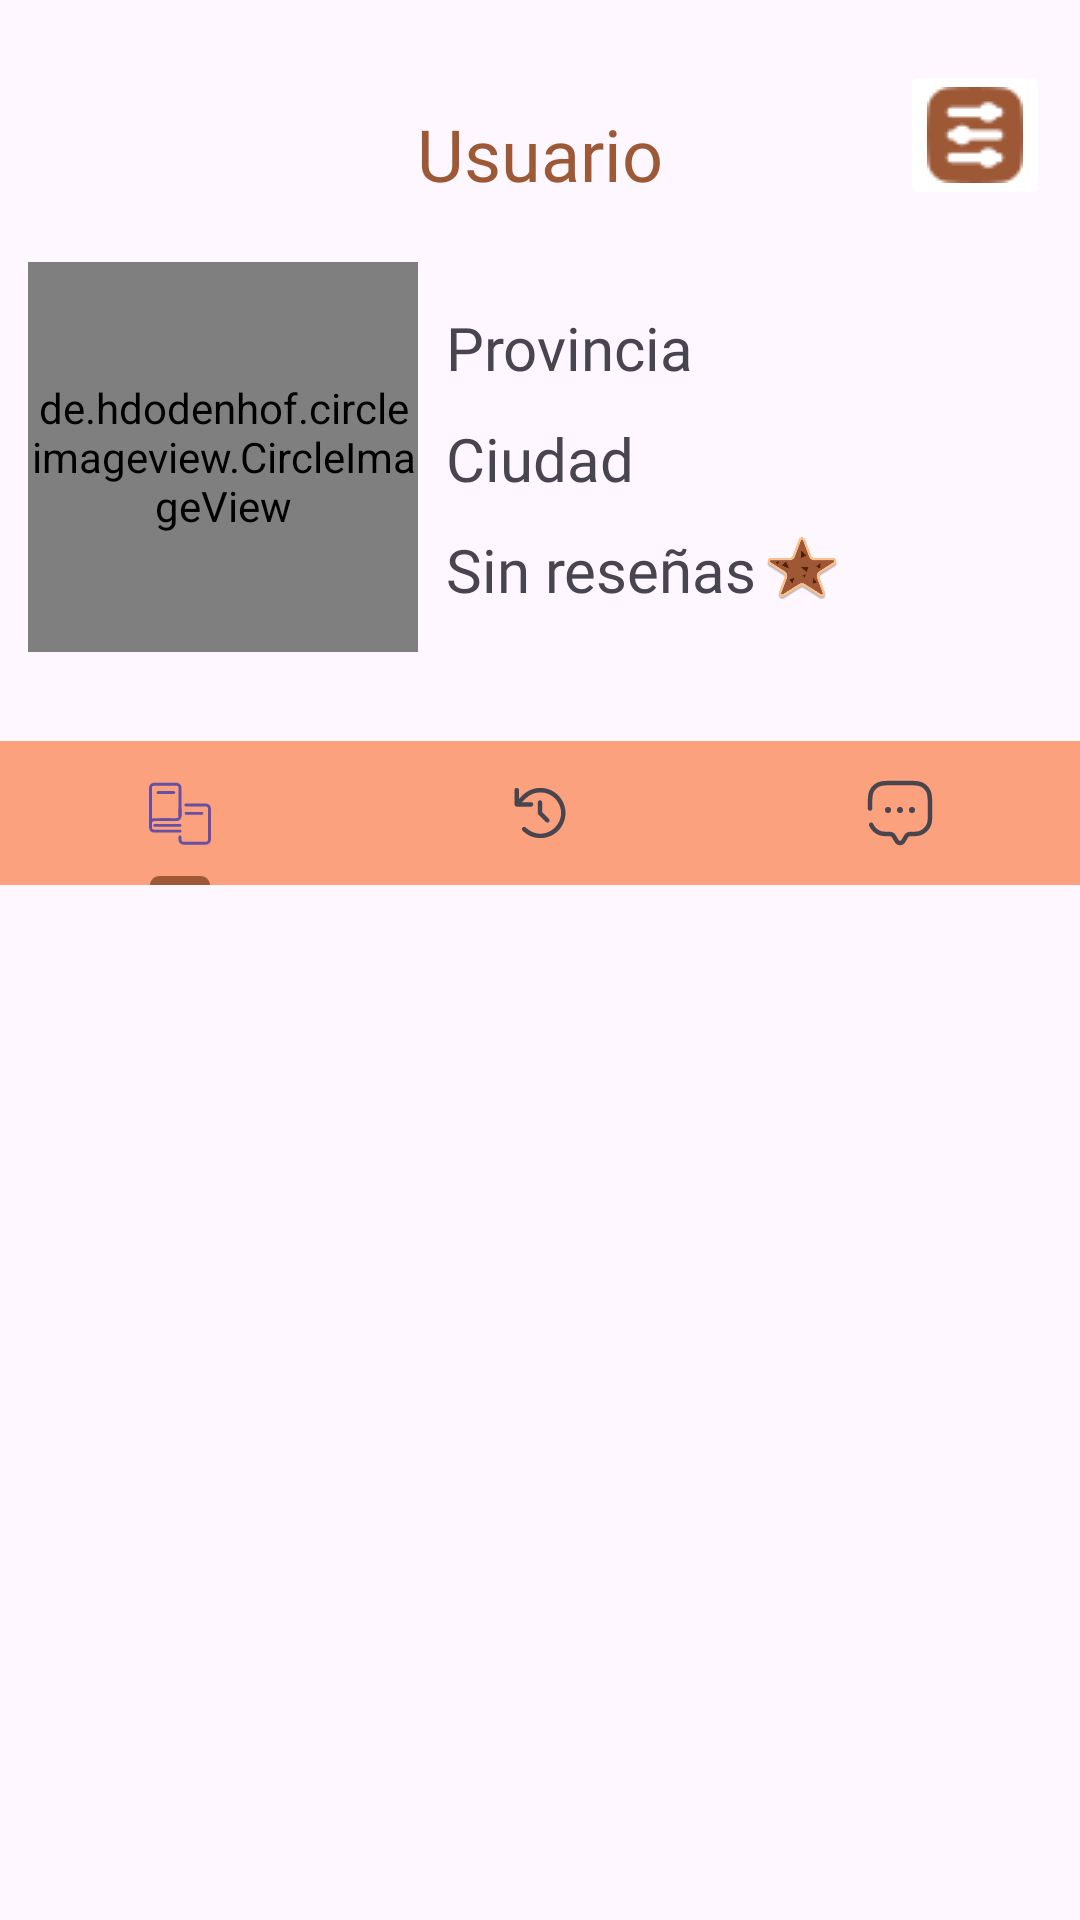

Layout XML and referenced resources for this Android screen:
<!-- AndroidManifest.xml: application theme Theme.Bookie -->
<!-- res/layout/fragment_perfil_ajeno.xml -->
<?xml version="1.0" encoding="utf-8"?>
<androidx.constraintlayout.widget.ConstraintLayout xmlns:android="http://schemas.android.com/apk/res/android"
    xmlns:app="http://schemas.android.com/apk/res-auto"
    xmlns:tools="http://schemas.android.com/tools"
    android:layout_width="match_parent"
    android:layout_height="match_parent">

    <de.hdodenhof.circleimageview.CircleImageView
        android:background="@drawable/circle_bg"
        app:srcCompat="@drawable/aventuras"
        android:id="@+id/imageView6"
        android:layout_width="130dp"
        android:layout_height="130dp"
        app:layout_constraintBottom_toTopOf="@+id/guideline3"
        app:layout_constraintEnd_toStartOf="@+id/nota"
        app:layout_constraintStart_toStartOf="parent"
        app:layout_constraintTop_toBottomOf="@+id/usuarioPerfil"
        />

    <ImageButton
        android:id="@+id/btn_ajustes"
        android:layout_width="50dp"
        android:layout_height="50dp"
        android:layout_marginTop="20dp"
        android:layout_marginEnd="10dp"
        android:backgroundTint="@color/white"
        app:layout_constraintEnd_toEndOf="parent"
        app:layout_constraintTop_toTopOf="parent"
        app:srcCompat="@drawable/ajustar" />

    <TextView
        android:id="@+id/ciudadPerfil"
        android:layout_width="wrap_content"
        android:layout_height="wrap_content"
        android:layout_marginTop="10dp"
        android:fontFamily="@font/capriola"
        android:text="Ciudad"
        android:textSize="20sp"
        app:layout_constraintEnd_toEndOf="@+id/usuarioPerfil"
        app:layout_constraintStart_toStartOf="@+id/usuarioPerfil"
        app:layout_constraintTop_toBottomOf="@+id/provinciaPerfil" />

    <TextView
        android:id="@+id/nota"
        android:layout_width="wrap_content"
        android:layout_height="wrap_content"
        android:layout_marginTop="10dp"
        android:fontFamily="@font/capriola"
        android:text="Sin reseñas"
        android:textSize="20sp"
        app:layout_constraintStart_toStartOf="@+id/ciudadPerfil"
        app:layout_constraintTop_toBottomOf="@+id/ciudadPerfil" />

    <ImageView
        android:id="@+id/rating"
        android:layout_width="30dp"
        android:layout_height="36dp"
        app:layout_constraintBottom_toBottomOf="@+id/nota"
        app:layout_constraintStart_toEndOf="@+id/nota"
        app:layout_constraintTop_toTopOf="@+id/nota"
        app:srcCompat="@drawable/star" />

    <androidx.appcompat.widget.Toolbar
        android:id="@+id/toolbar2"
        android:layout_width="match_parent"
        android:layout_height="10dp"
        android:minHeight="?attr/actionBarSize"
        android:theme="?attr/actionBarTheme"
        app:layout_constraintEnd_toEndOf="parent"
        app:layout_constraintStart_toStartOf="parent"
        app:layout_constraintTop_toTopOf="@+id/guideline3" />

    <com.google.android.material.tabs.TabLayout
        android:id="@+id/tabLayout"
        android:layout_width="match_parent"
        android:layout_height="wrap_content"
        app:layout_constraintEnd_toEndOf="parent"
        app:layout_constraintStart_toStartOf="parent"
        app:tabBackground="@color/my_primary"
        app:tabTextColor="@color/marron"
        app:tabIndicatorColor="@color/marron"
        app:layout_constraintTop_toBottomOf="@+id/toolbar2">

        <com.google.android.material.tabs.TabItem
            android:layout_width="wrap_content"
            android:layout_height="wrap_content"
            android:icon="@drawable/books_profile" />

        <com.google.android.material.tabs.TabItem
            android:layout_width="wrap_content"
            android:layout_height="wrap_content"
            android:icon="@drawable/history_profile" />

        <com.google.android.material.tabs.TabItem
            android:layout_width="wrap_content"
            android:layout_height="wrap_content"
            android:icon="@drawable/review_profile" />
    </com.google.android.material.tabs.TabLayout>

    <androidx.viewpager2.widget.ViewPager2
        android:id="@+id/viewPager"
        android:layout_width="match_parent"
        android:layout_height="0dp"
        app:layout_constraintBottom_toBottomOf="parent"
        app:layout_constraintEnd_toEndOf="parent"
        app:layout_constraintStart_toStartOf="parent"
        app:layout_constraintTop_toBottomOf="@+id/tabLayout" />

    <androidx.constraintlayout.widget.Guideline
        android:id="@+id/guideline3"
        android:layout_width="wrap_content"
        android:layout_height="wrap_content"
        android:orientation="horizontal"
        app:layout_constraintGuide_begin="237dp" />

    <TextView
        android:id="@+id/usuarioPerfil"
        android:layout_width="wrap_content"
        android:layout_height="wrap_content"
        android:layout_marginStart="60dp"
        android:layout_marginTop="35dp"
        android:fontFamily="@font/capriola"
        android:text="Usuario"
        android:textColor="#9D5836"
        android:textSize="24sp"
        app:layout_constraintEnd_toStartOf="@+id/btn_ajustes"
        app:layout_constraintStart_toStartOf="parent"
        app:layout_constraintTop_toTopOf="parent" />

    <TextView
        android:id="@+id/provinciaPerfil"
        android:layout_width="wrap_content"
        android:layout_height="wrap_content"
        android:layout_marginTop="35dp"
        android:fontFamily="@font/capriola"
        android:text="Provincia"
        android:textSize="20sp"
        app:layout_constraintStart_toStartOf="@+id/ciudadPerfil"
        app:layout_constraintTop_toBottomOf="@+id/usuarioPerfil" />

</androidx.constraintlayout.widget.ConstraintLayout>
<!-- resources referenced by this layout -->
<resources>
  <color name="marron">#9E5836</color>
  <color name="my_primary">#FCA17D</color>
  <color name="white">#FFFFFFFF</color>
  <!-- drawable circle_bg (drawable) -->
  <shape xmlns:android="http://schemas.android.com/apk/res/android"
      android:shape="oval">
      <solid android:color="#F9DBBD"/>
  </shape>
  <!-- drawable history_profile (drawable) -->
  <vector xmlns:android="http://schemas.android.com/apk/res/android"
      android:width="800dp"
      android:height="800dp"
      android:viewportWidth="24"
      android:viewportHeight="24">
    <path
        android:pathData="M18.05,6.08C16.478,4.514 14.349,3.635 12.13,3.635C9.911,3.635 7.782,4.514 6.21,6.08L5,7.29V4.38C5,4.181 4.921,3.99 4.78,3.85C4.64,3.709 4.449,3.63 4.25,3.63C4.051,3.63 3.86,3.709 3.72,3.85C3.579,3.99 3.5,4.181 3.5,4.38V9.12C3.5,9.32 3.579,9.512 3.719,9.654C3.859,9.796 4.05,9.877 4.25,9.88H9C9.199,9.88 9.39,9.801 9.53,9.66C9.671,9.52 9.75,9.329 9.75,9.13C9.75,8.931 9.671,8.74 9.53,8.6C9.39,8.459 9.199,8.38 9,8.38H6L7.27,7.14C8.56,5.853 10.308,5.13 12.13,5.13C13.952,5.13 15.7,5.853 16.99,7.14C23.18,13.83 13.99,23.05 7.27,16.86C7.129,16.72 6.939,16.641 6.74,16.641C6.541,16.641 6.351,16.72 6.21,16.86C6.139,16.929 6.083,17.011 6.045,17.102C6.006,17.193 5.986,17.291 5.986,17.39C5.986,17.489 6.006,17.587 6.045,17.678C6.083,17.769 6.139,17.851 6.21,17.92C7.78,19.49 9.91,20.372 12.13,20.372C14.35,20.372 16.48,19.49 18.05,17.92C19.62,16.35 20.502,14.22 20.502,12C20.502,9.78 19.62,7.65 18.05,6.08Z"
        android:fillColor="#363636"/>
    <path
        android:pathData="M12,7.75C11.802,7.753 11.613,7.832 11.472,7.973C11.332,8.113 11.253,8.302 11.25,8.5V12C11.25,12.199 11.329,12.389 11.47,12.53L14,15C14.069,15.07 14.152,15.126 14.243,15.163C14.334,15.201 14.432,15.22 14.53,15.22C14.662,15.201 14.786,15.147 14.89,15.064C14.994,14.981 15.074,14.872 15.122,14.747C15.17,14.623 15.184,14.489 15.162,14.357C15.141,14.226 15.085,14.103 15,14L12.72,11.72V8.5C12.718,8.307 12.642,8.122 12.508,7.983C12.375,7.843 12.193,7.76 12,7.75Z"
        android:fillColor="#363636"/>
  </vector>
  <style name="Theme.Bookie" parent="Base.Theme.Bookie" />
  <style name="Base.Theme.Bookie" parent="Theme.Material3.DayNight.NoActionBar">
          
          
      </style>
</resources>
